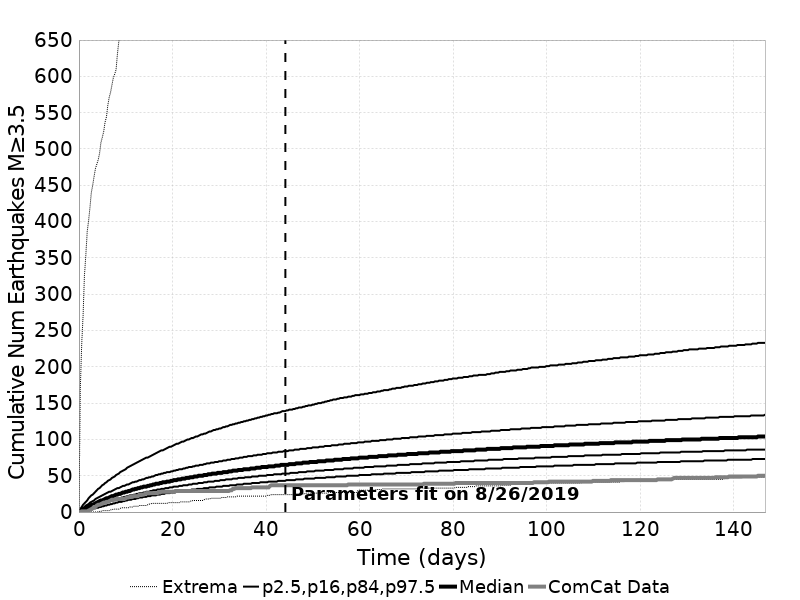

The file beside this chart, header and first rows:
Time (days), ComCat Data, Simulation Mean, Simulation Median, Simulation Mode, Simulation Minimum, Simulation Maximum, 2.5 %-ile, 16 %-ile, 84 %-ile, 97.5 %-ile
0.0, 0.0, 0.0, 0.0, 0.0, 0.0, 0.0, 0.0, 0.0, 0.0, 0.0
0.294, 0.0, 1.262, 1.0, 1.0, 0.0, 170.0, 0.0, 0.0, 2.0, 4.0
0.5881, 1.0, 2.533, 2.0, 2.0, 0.0, 231.0, 0.0, 1.0, 4.0, 7.0
0.8821, 1.0, 3.78, 3.0, 3.0, 0.0, 270.0, 0.0, 1.0, 6.0, 10.0
1.176, 1.0, 4.998, 4.0, 4.0, 0.0, 326.0, 1.0, 2.0, 7.0, 12.0
1.47, 1.0, 6.187, 5.0, 5.0, 0.0, 353.0, 1.0, 3.0, 9.0, 14.0
1.764, 1.0, 7.348, 7.0, 6.0, 0.0, 386.0, 2.0, 4.0, 10.0, 16.0
2.058, 2.0, 8.483, 8.0, 7.0, 0.0, 401.0, 2.0, 5.0, 11.0, 19.0
2.352, 3.0, 9.57, 9.0, 8.0, 0.0, 419.0, 3.0, 5.0, 13.0, 21.0
2.646, 4.0, 10.63, 10.0, 9.0, 0.0, 440.0, 3.0, 6.0, 14.0, 23.0
2.94, 5.0, 11.66, 10.0, 10.0, 0.0, 450.0, 4.0, 7.0, 15.0, 24.0
3.234, 7.0, 12.66, 11.0, 10.0, 0.0, 462.0, 5.0, 8.0, 16.0, 26.0
3.528, 7.0, 13.64, 12.0, 11.0, 0.0, 473.0, 5.0, 8.0, 18.0, 28.0
3.822, 9.0, 14.61, 13.0, 12.0, 0.0, 479.0, 6.0, 9.0, 19.0, 30.0
4.116, 10.0, 15.55, 14.0, 13.0, 0.0, 485.0, 6.0, 10.0, 20.0, 32.0
4.41, 10.0, 16.46, 15.0, 14.0, 1.0, 494.0, 7.0, 10.0, 21.0, 33.0
4.704, 11.0, 17.35, 16.0, 14.0, 1.0, 509.0, 7.0, 11.0, 22.0, 35.0
4.998, 12.0, 18.21, 16.0, 15.0, 2.0, 516.0, 8.0, 12.0, 23.0, 37.0
5.293, 13.0, 19.06, 17.0, 16.0, 2.0, 524.0, 8.0, 12.0, 24.0, 38.0
5.587, 13.0, 19.89, 18.0, 16.0, 2.0, 537.0, 9.0, 13.0, 25.0, 40.0
5.881, 14.0, 20.7, 19.0, 18.0, 2.0, 544.0, 9.0, 14.0, 26.0, 41.0
6.175, 14.0, 21.5, 19.0, 19.0, 2.0, 560.0, 10.0, 14.0, 27.0, 43.0
6.469, 15.0, 22.29, 20.0, 19.0, 2.0, 571.0, 10.0, 15.0, 28.0, 44.0
6.763, 16.0, 23.05, 21.0, 19.0, 3.0, 578.0, 11.0, 15.0, 28.0, 45.0
7.057, 17.0, 23.8, 22.0, 20.0, 3.0, 588.0, 11.0, 16.0, 29.0, 47.0
7.351, 17.0, 24.54, 22.0, 21.0, 4.0, 598.0, 12.0, 16.0, 30.0, 48.0
7.645, 17.0, 25.25, 23.0, 21.0, 4.0, 603.0, 12.0, 17.0, 31.0, 49.0
7.939, 18.0, 25.97, 24.0, 21.0, 4.0, 609.0, 13.0, 18.0, 32.0, 51.0
8.233, 18.0, 26.67, 24.0, 22.0, 4.0, 631.0, 13.0, 18.0, 33.0, 52.0
8.527, 18.0, 27.35, 25.0, 24.0, 4.0, 648.0, 14.0, 19.0, 33.0, 53.0
8.821, 18.0, 28.03, 25.0, 24.0, 5.0, 657.0, 14.0, 19.0, 34.0, 55.0
9.115, 18.0, 28.7, 26.0, 25.0, 6.0, 675.0, 14.0, 20.0, 35.0, 56.0
9.409, 18.0, 29.35, 27.0, 25.0, 6.0, 689.0, 15.0, 20.0, 36.0, 57.0
9.703, 18.0, 29.99, 27.0, 25.0, 6.0, 693.0, 15.0, 21.0, 36.0, 58.0
9.997, 19.0, 30.62, 28.0, 26.0, 6.0, 701.0, 16.0, 21.0, 37.0, 59.0
10.29, 20.0, 31.25, 28.0, 26.0, 6.0, 705.0, 16.0, 22.0, 38.0, 61.0
10.59, 20.0, 31.86, 29.0, 27.0, 6.0, 713.0, 17.0, 22.0, 38.0, 62.0
10.88, 21.0, 32.46, 29.0, 28.0, 7.0, 719.0, 17.0, 23.0, 39.0, 63.0
11.17, 21.0, 33.06, 30.0, 28.0, 7.0, 724.0, 17.0, 23.0, 40.0, 64.0
11.47, 21.0, 33.65, 31.0, 28.0, 7.0, 734.0, 18.0, 23.0, 41.0, 65.0
11.76, 22.0, 34.22, 31.0, 28.0, 8.0, 735.0, 18.0, 24.0, 41.0, 66.0
12.06, 22.0, 34.79, 32.0, 29.0, 8.0, 742.0, 18.0, 24.0, 42.0, 67.0
12.35, 22.0, 35.35, 32.0, 30.0, 8.0, 748.0, 19.0, 25.0, 42.0, 68.0
12.64, 22.0, 35.89, 33.0, 31.0, 8.0, 750.0, 19.0, 25.0, 43.0, 69.0
12.94, 24.0, 36.43, 33.0, 31.0, 9.0, 753.0, 20.0, 26.0, 44.0, 70.0
13.23, 24.0, 36.97, 34.0, 32.0, 9.0, 757.0, 20.0, 26.0, 44.0, 71.0
13.53, 24.0, 37.49, 34.0, 32.0, 9.0, 760.0, 20.0, 26.0, 45.0, 72.0
13.82, 24.0, 38.02, 35.0, 32.0, 9.0, 762.0, 21.0, 27.0, 45.0, 73.0
14.11, 25.0, 38.54, 35.0, 34.0, 9.0, 765.0, 21.0, 27.0, 46.0, 74.0
14.41, 26.0, 39.05, 35.0, 34.0, 9.0, 767.0, 21.0, 28.0, 47.0, 75.0
14.7, 26.0, 39.55, 36.0, 34.0, 10.0, 770.0, 22.0, 28.0, 47.0, 75.0
15, 26.0, 40.05, 36.0, 35.0, 11.0, 776.0, 22.0, 28.0, 48.0, 76.0
15.29, 26.0, 40.53, 37.0, 36.0, 11.0, 777.0, 22.0, 29.0, 48.0, 77.0
15.58, 26.0, 41.01, 37.0, 36.0, 12.0, 783.0, 23.0, 29.0, 49.0, 78.0
15.88, 26.0, 41.49, 38.0, 36.0, 12.0, 785.0, 23.0, 30.0, 49.0, 79.0
16.17, 26.0, 41.95, 38.0, 36.0, 12.0, 791.0, 23.0, 30.0, 50.0, 80.0
16.47, 26.0, 42.42, 39.0, 36.0, 12.0, 798.0, 23.0, 30.0, 51.0, 81.0
16.76, 26.0, 42.88, 39.0, 37.0, 12.0, 800.0, 24.0, 31.0, 51.0, 82.0
17.05, 27.0, 43.34, 39.0, 38.0, 12.0, 803.0, 24.0, 31.0, 52.0, 83.0
17.35, 27.0, 43.79, 40.0, 37.0, 12.0, 806.0, 24.0, 31.0, 52.0, 84.0
... 440 more rows
